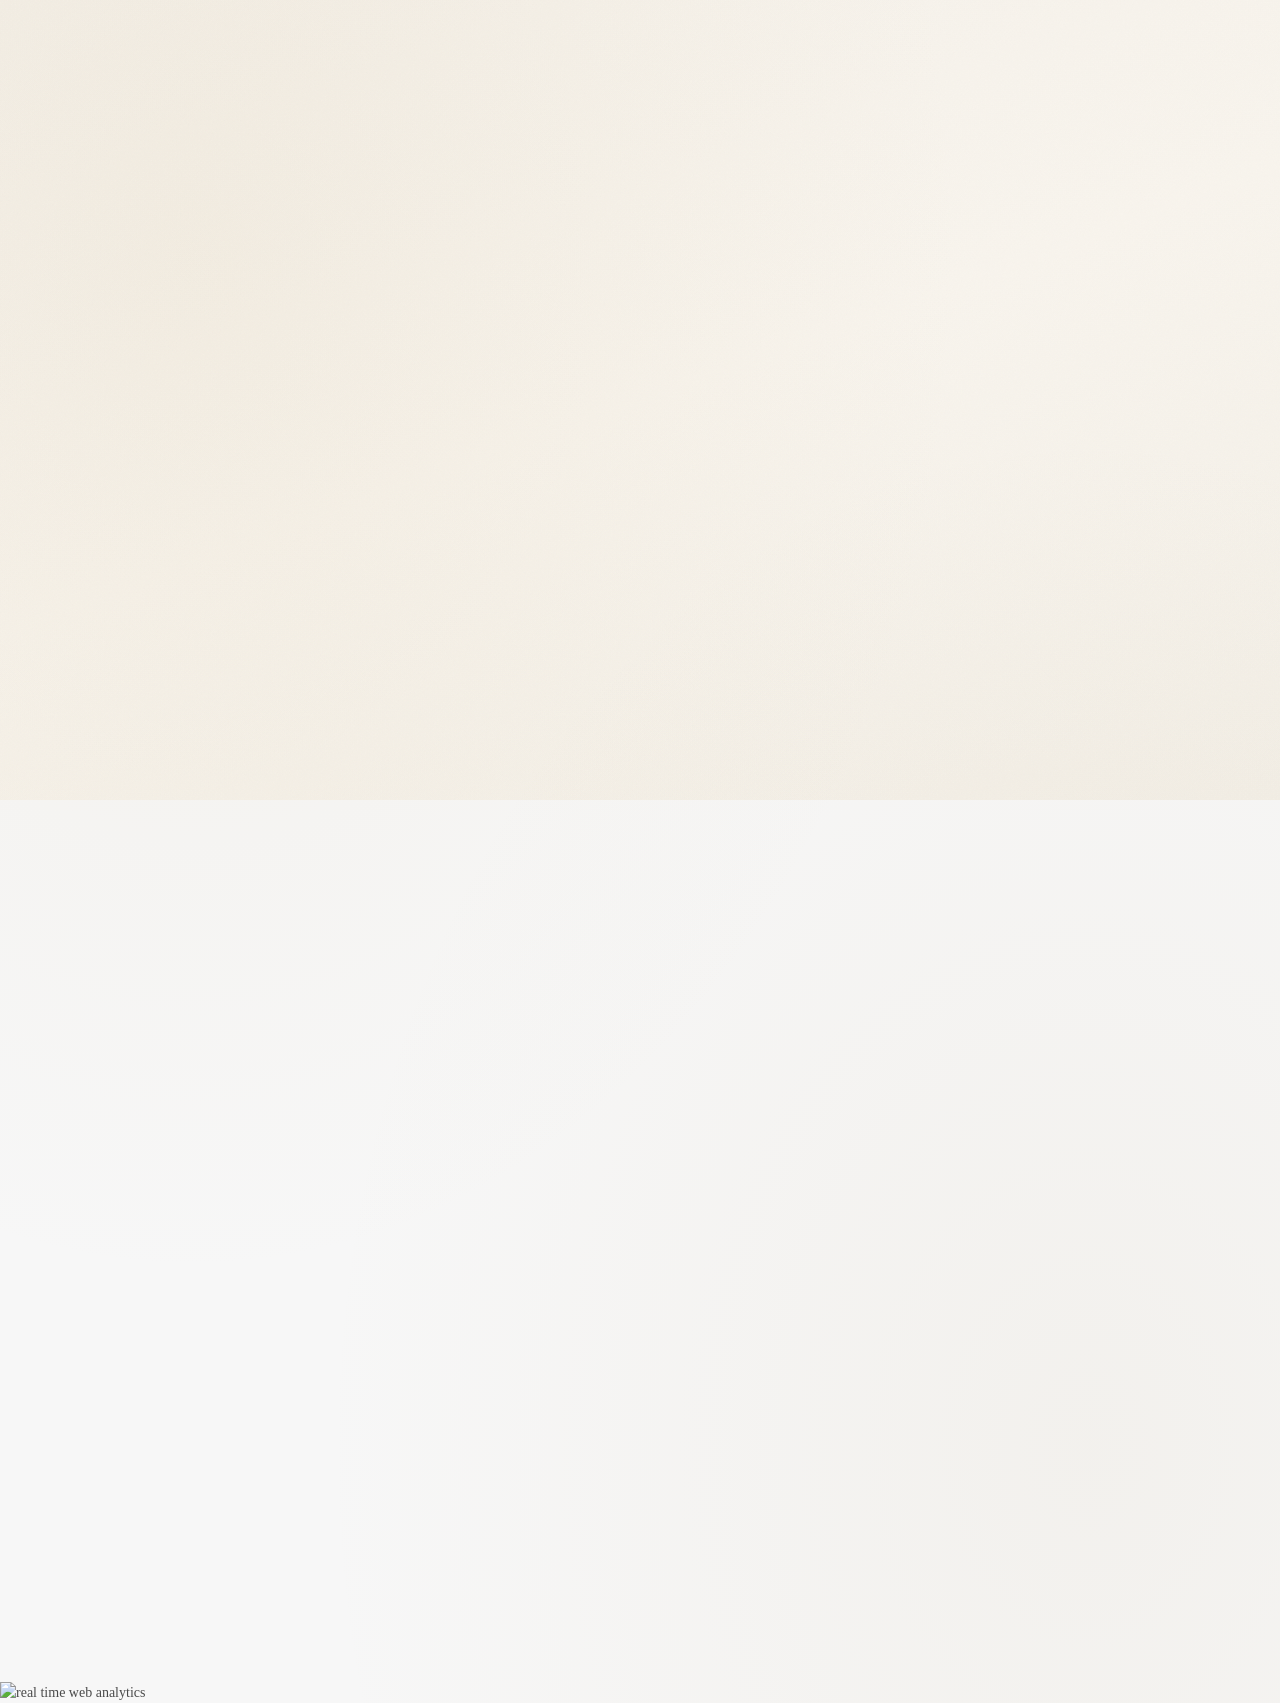

repository: FranciscoRMendes/FranciscoRMendes.github.io · page: index.html · generator: jekyll

---
layout: page
title: About Me
date: 2020-10-17
---

I'm Francisco — a machine learning engineer and applied statistician based in Chicago.

My work sits at the intersection of statistical theory and production systems. I've spent the last decade building ML in environments where the math has to work *and* the code has to ship: embedded microcontrollers with 512 kB of memory, real-time sensor pipelines for autonomous vehicles, and two-sided marketplace models at Lyft scale.

Currently I'm a Staff ML Engineer at Lyft, working on marketplace optimisation — price elasticity, incentive targeting, driver supply forecasting, and graph-based lookalike models over the Lyft ride network. This work powers [Lyft Ads](https://ads.lyft.com/creative-best-practices).

Before that I was at Renesas Electronics / Reality AI deploying compressed neural networks (INT8 quantisation, low-rank factorisation) onto automotive-grade hardware. And before that, BCG and Deloitte, building production C++ inference pipelines for industrial clients.

I hold an M.S. in Computational Economics and Theoretical Computer Science from the University of Chicago.

---

This blog is where I write about things I find interesting enough to work through in detail: signal processing, deep learning theory, causal inference, reinforcement learning, the occasional book, and whatever I happen to be thinking about. The posts tend to be long and mathematical. I write them mostly for myself — to force precision — but I hope they're useful to others.

If you want the full picture, the [CV is here](/curriculum).

You can reach me at [Mendes.franciscoromaldo@gmail.com](mailto:Mendes.franciscoromaldo@gmail.com) or find me on [GitHub](https://github.com/FranciscoRMendes) and [LinkedIn](https://www.linkedin.com/in/franciscormendes/).

<div class="popular-posts">
  <p class="popular-posts-heading">Popular Posts</p>
  <ol class="popular-posts-list">
    <li><a href="/2024/05/16/quantization-1/">A Manual Implementation of Quantization in PyTorch — Single Layer</a></li>
    <li><a href="/2024/07/19/bayesian-statistics/">Bayesian Statistics: A/B Testing, Thompson Sampling, Recommendation Engines and more</a></li>
    <li><a href="/2025/02/28/soft-actor-critic-lunar-lander/">Soft Actor Critic (Visualized) Part 2: Lunar Lander Example from Scratch in Torch</a></li>
    <li><a href="/2024/12/17/matching-matlabs-resample/">Matching MATLAB's resample function in Python</a></li>
    <li><a href="/2026/02/20/ssd-career-conference/">Signaling, Skills, and Intellectual Health in the Age of AI</a></li>
    <li><a href="/2024/11/08/consulting-ab-testing/">The Management Consulting Playbook for AB Testing</a></li>
  </ol>
</div>
